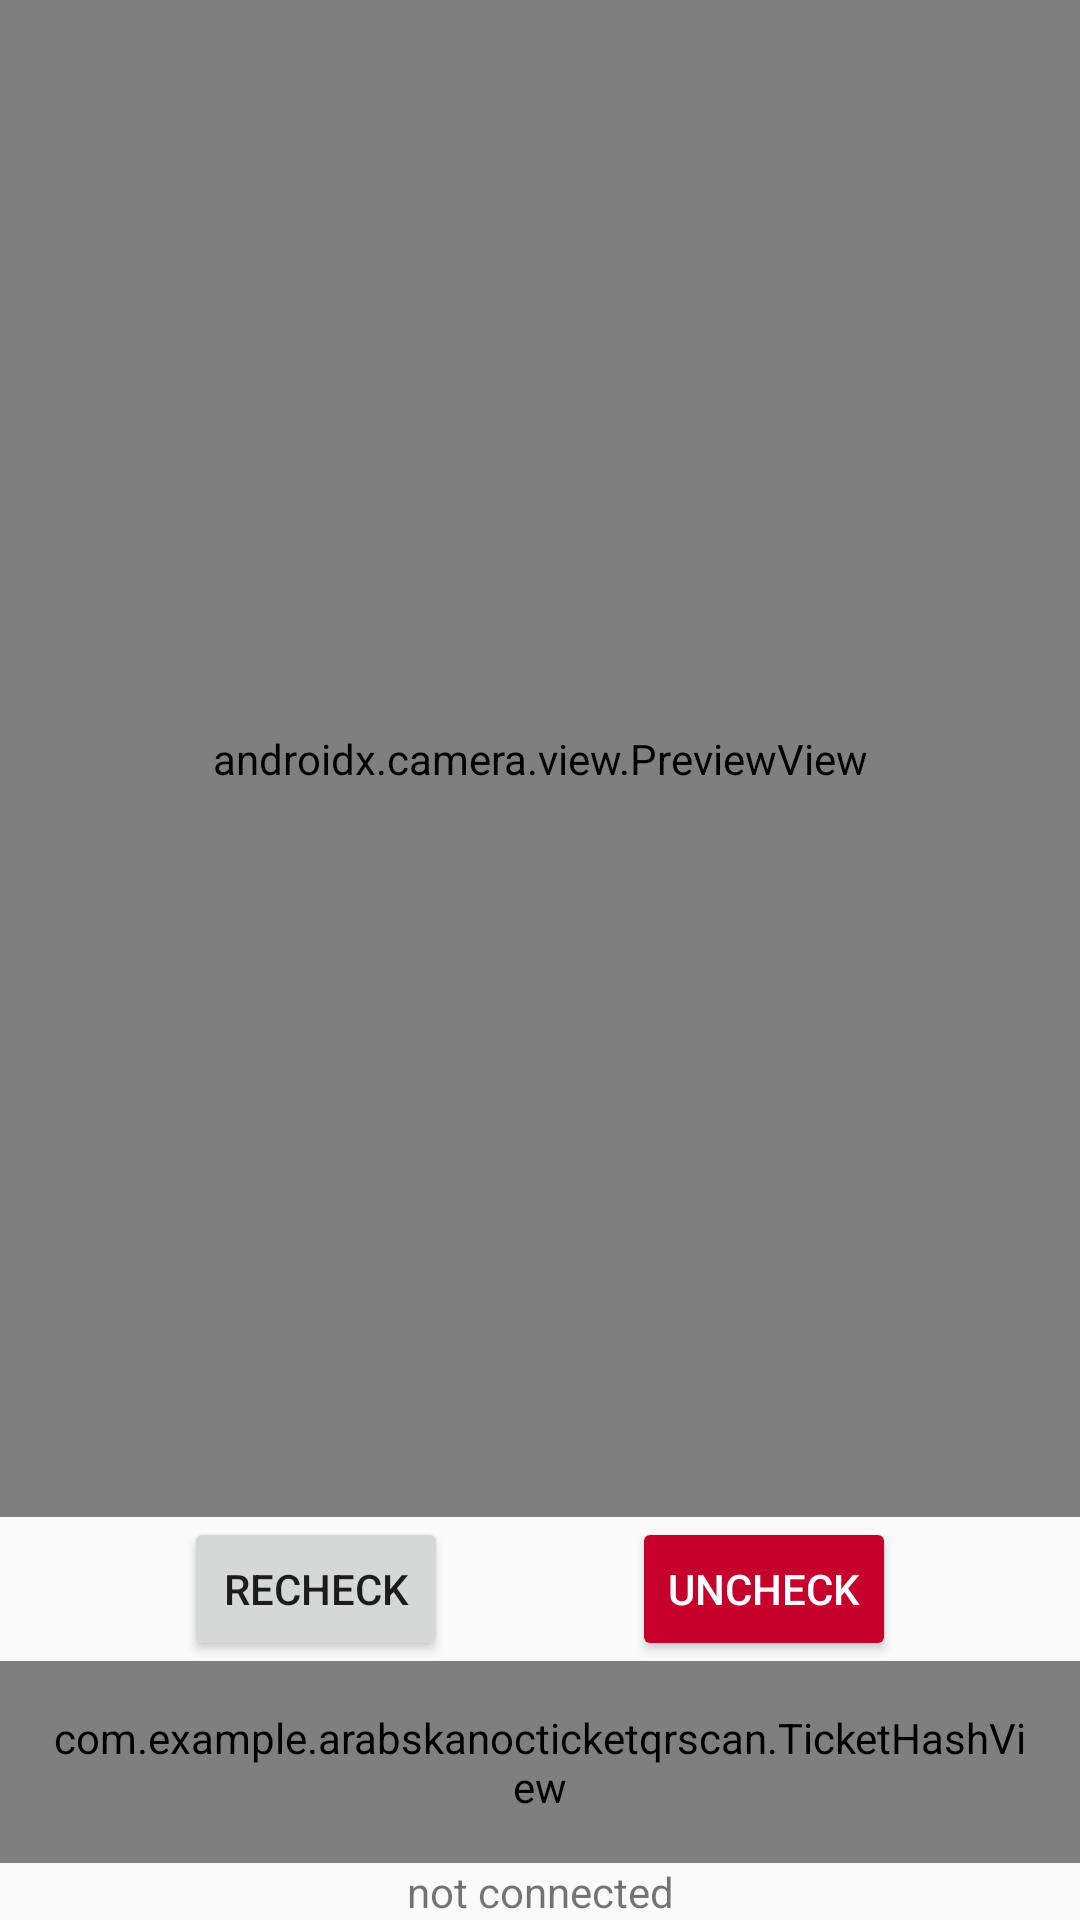

Write the Android layout XML for this screen, with the resource values it uses.
<!-- AndroidManifest.xml: activity theme Theme.ArabskaNocTicketQrScan -->
<!-- res/layout/activity_main.xml -->
<?xml version="1.0" encoding="utf-8"?>
<androidx.constraintlayout.widget.ConstraintLayout xmlns:android="http://schemas.android.com/apk/res/android"
    xmlns:app="http://schemas.android.com/apk/res-auto"
    xmlns:tools="http://schemas.android.com/tools"
    android:id="@+id/clMain"
    android:layout_width="match_parent"
    android:layout_height="match_parent">

    <androidx.camera.view.PreviewView
        android:id="@+id/pvCamera"
        android:layout_width="match_parent"
        android:layout_height="0dp"
        app:layout_constraintTop_toTopOf="parent"
        app:layout_constraintBottom_toTopOf="@+id/btnRecheck"
        app:layout_constraintStart_toStartOf="parent"
        app:layout_constraintEnd_toEndOf="parent" />

    <Button
        android:id="@+id/btnRecheck"
        android:layout_width="wrap_content"
        android:layout_height="wrap_content"
        app:layout_constraintTop_toBottomOf="@id/pvCamera"
        app:layout_constraintStart_toStartOf="parent"
        app:layout_constraintEnd_toStartOf="@id/btnUncheck"
        android:text="recheck" />

    <Button
        android:id="@+id/btnUncheck"
        android:layout_width="wrap_content"
        android:layout_height="wrap_content"
        app:layout_constraintTop_toBottomOf="@id/pvCamera"
        app:layout_constraintStart_toEndOf="@id/btnRecheck"
        app:layout_constraintEnd_toEndOf="parent"
        android:backgroundTint="@color/alien"
        android:textColor="@color/white"
        android:text="uncheck" />


    <com.example.arabskanocticketqrscan.TicketHashView
        android:id="@+id/thvQrValue"
        android:layout_width="match_parent"
        android:layout_height="wrap_content"
        android:textSize="20sp"
        android:text="ticket hash will appear here"
        app:layout_constraintTop_toBottomOf="@id/btnRecheck"
        app:layout_constraintBottom_toTopOf="@id/tvDbConnection"
        app:layout_constraintStart_toStartOf="parent"
        app:layout_constraintEnd_toEndOf="parent"
        android:paddingHorizontal="16dp"
        android:paddingVertical="16dp"/>

    <TextView
        android:id="@+id/tvDbConnection"
        android:layout_width="match_parent"
        android:layout_height="wrap_content"
        android:text="not connected"
        android:textAlignment="center"
        app:layout_constraintTop_toBottomOf="@+id/thvQrValue"
        app:layout_constraintBottom_toBottomOf="parent"
        app:layout_constraintStart_toStartOf="parent"
        app:layout_constraintEnd_toEndOf="parent"
        tools:layout_editor_absoluteX="61dp" />

    <TextView
        android:id="@+id/tvConnecting"
        android:layout_width="match_parent"
        android:layout_height="wrap_content"
        android:text="fetching..."
        android:textAlignment="center"
        android:background="@color/grey"
        android:textColor="@color/white"
        android:visibility="gone"
        app:layout_constraintTop_toTopOf="parent"
        app:layout_constraintBottom_toBottomOf="parent"
        app:layout_constraintStart_toStartOf="parent"
        app:layout_constraintEnd_toEndOf="parent" />

    <ImageView
        android:id="@+id/ivStatus"
        android:src="@drawable/success"
        android:layout_width="wrap_content"
        android:layout_height="wrap_content"
        android:visibility="gone"
        app:layout_constraintTop_toTopOf="parent"
        app:layout_constraintBottom_toBottomOf="parent"
        app:layout_constraintStart_toStartOf="parent"
        app:layout_constraintEnd_toEndOf="parent" />

    <TextView
        android:id="@+id/tvStatusMgs"
        android:text="Vítejte"
        android:textColor="@color/white"
        android:layout_width="wrap_content"
        android:layout_height="wrap_content"
        android:background="@color/grey"
        android:textSize="30sp"
        android:visibility="gone"
        android:textAlignment="center"
        app:layout_constraintTop_toBottomOf="@id/ivStatus"
        app:layout_constraintStart_toStartOf="parent"
        app:layout_constraintEnd_toEndOf="parent" />


</androidx.constraintlayout.widget.ConstraintLayout>
<!-- resources referenced by this layout -->
<resources>
  <color name="alien">#C7002B</color>
  <color name="grey">#88444444</color>
  <color name="white">#FFFFFFFF</color>
  <!-- drawable success: png bitmap (drawable-nodpi, 25968 bytes) -->
  <style name="Theme.ArabskaNocTicketQrScan" parent="android:Theme.Material.Light.NoActionBar" />
</resources>
